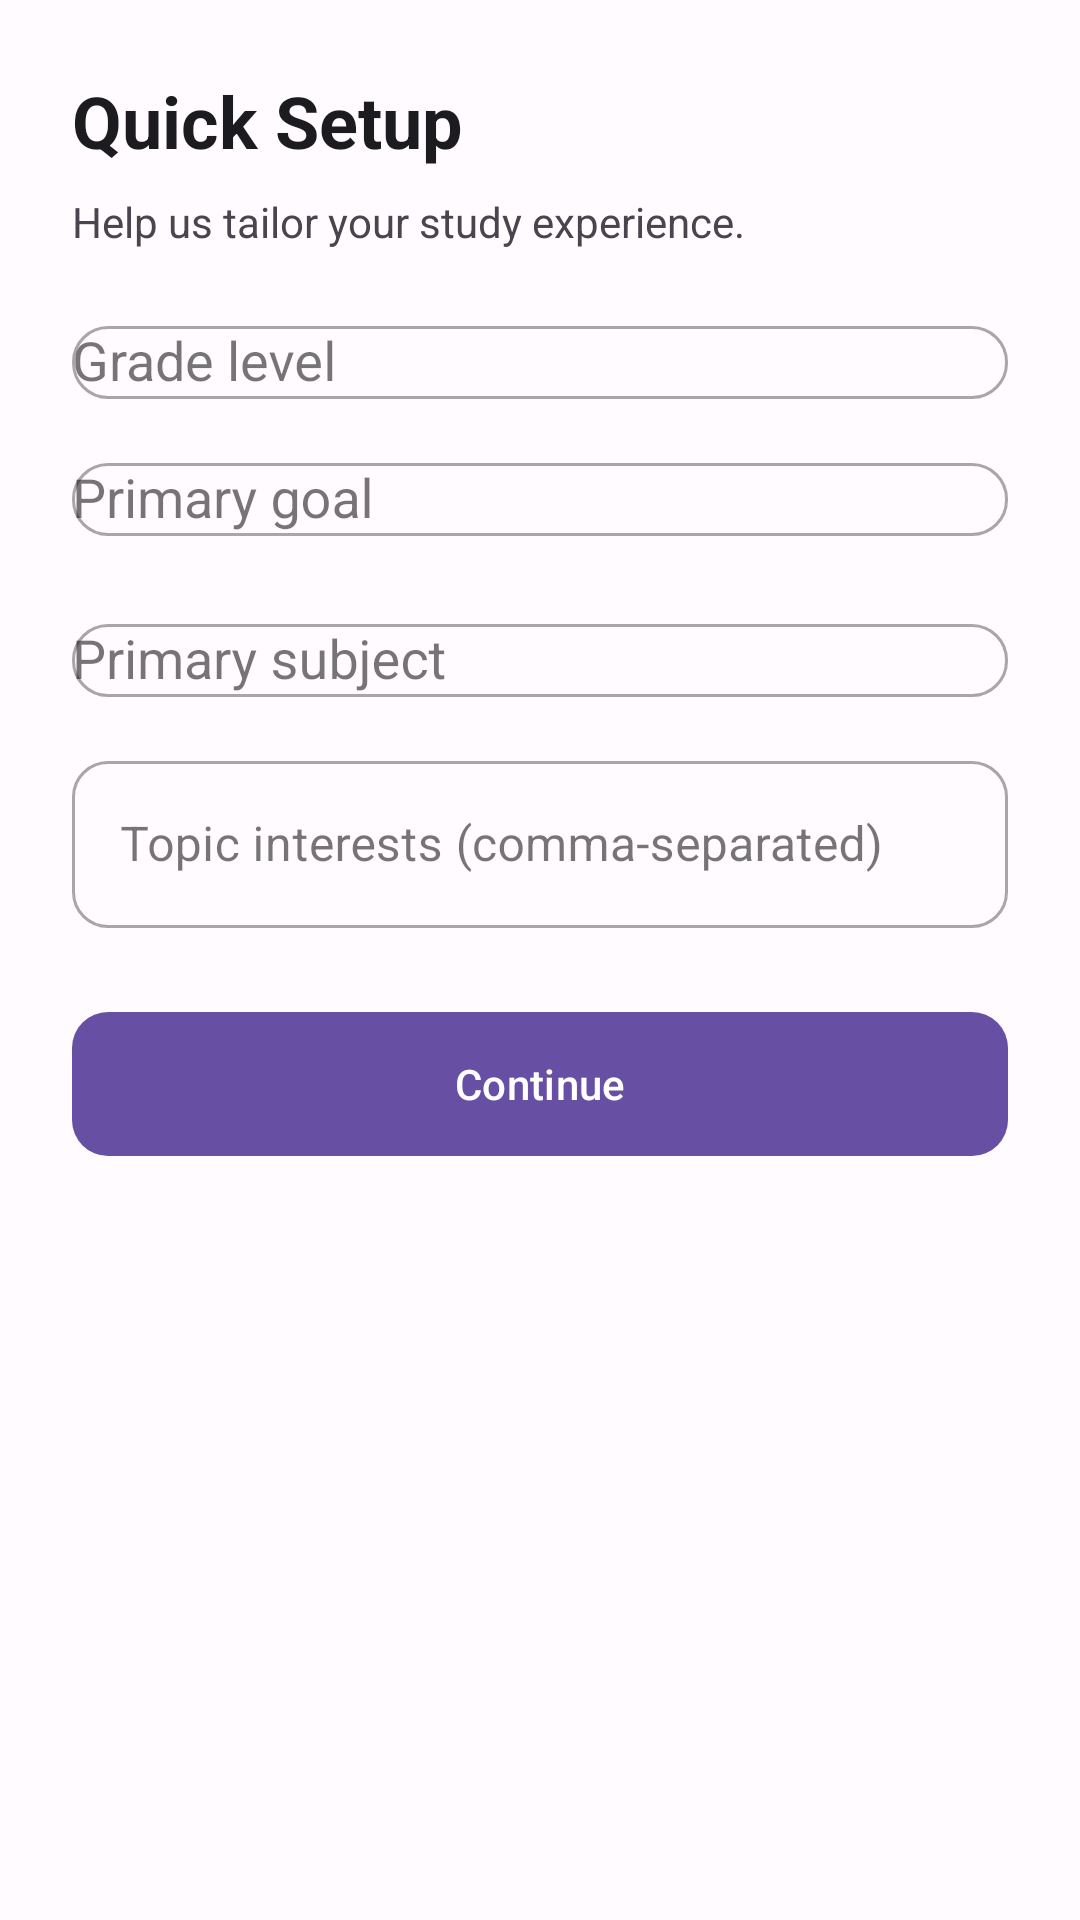

Android layout source for this screen:
<!-- AndroidManifest.xml: application theme Theme.StudySyncproject -->
<!-- res/layout/activity_onboarding.xml -->
<?xml version="1.0" encoding="utf-8"?>
<ScrollView
    xmlns:android="http://schemas.android.com/apk/res/android"
    xmlns:app="http://schemas.android.com/apk/res-auto"
    android:layout_width="match_parent"
    android:layout_height="match_parent"
    android:background="@color/background"
    android:fillViewport="true">

    <LinearLayout
        android:layout_width="match_parent"
        android:layout_height="wrap_content"
        android:orientation="vertical"
        android:padding="@dimen/space_2xl">

        <TextView
            android:layout_width="match_parent"
            android:layout_height="wrap_content"
            android:text="@string/onboarding_title"
            android:textColor="@color/text_primary"
            android:textSize="24sp"
            android:textStyle="bold"
            android:layout_marginBottom="8dp" />

        <TextView
            android:layout_width="match_parent"
            android:layout_height="wrap_content"
            android:text="@string/onboarding_subtitle"
            android:textColor="@color/text_secondary"
            android:textSize="14sp"
            android:layout_marginBottom="20dp" />

        <com.google.android.material.textfield.TextInputLayout
            android:layout_width="match_parent"
            android:layout_height="wrap_content"
            android:hint="@string/onboarding_grade_level"
            style="@style/Widget.StudySync.TextInputLayout"
            app:boxCornerRadiusBottomEnd="12dp"
            app:boxCornerRadiusBottomStart="12dp"
            app:boxCornerRadiusTopEnd="12dp"
            app:boxCornerRadiusTopStart="12dp"
            android:layout_marginBottom="16dp">

            <com.google.android.material.textfield.MaterialAutoCompleteTextView
                android:id="@+id/act_grade_level"
                android:layout_width="match_parent"
                android:layout_height="wrap_content"
                android:completionThreshold="1"
                android:inputType="text" />

        </com.google.android.material.textfield.TextInputLayout>

        <com.google.android.material.textfield.TextInputLayout
            android:id="@+id/til_strand"
            android:layout_width="match_parent"
            android:layout_height="wrap_content"
            android:hint="@string/onboarding_strand"
            android:visibility="gone"
            style="@style/Widget.StudySync.TextInputLayout"
            app:boxCornerRadiusBottomEnd="12dp"
            app:boxCornerRadiusBottomStart="12dp"
            app:boxCornerRadiusTopEnd="12dp"
            app:boxCornerRadiusTopStart="12dp"
            android:layout_marginBottom="16dp">

            <com.google.android.material.textfield.MaterialAutoCompleteTextView
                android:id="@+id/act_strand"
                android:layout_width="match_parent"
                android:layout_height="wrap_content"
                android:completionThreshold="1"
                android:inputType="text" />

        </com.google.android.material.textfield.TextInputLayout>

        <com.google.android.material.textfield.TextInputLayout
            android:layout_width="match_parent"
            android:layout_height="wrap_content"
            android:hint="@string/onboarding_goal"
            style="@style/Widget.StudySync.TextInputLayout"
            app:boxCornerRadiusBottomEnd="12dp"
            app:boxCornerRadiusBottomStart="12dp"
            app:boxCornerRadiusTopEnd="12dp"
            app:boxCornerRadiusTopStart="12dp"
            android:layout_marginBottom="24dp">

            <com.google.android.material.textfield.MaterialAutoCompleteTextView
                android:id="@+id/act_goal"
                android:layout_width="match_parent"
                android:layout_height="wrap_content"
                android:completionThreshold="1"
                android:inputType="text" />

        </com.google.android.material.textfield.TextInputLayout>

        <com.google.android.material.textfield.TextInputLayout
            android:layout_width="match_parent"
            android:layout_height="wrap_content"
            android:hint="@string/onboarding_subject"
            style="@style/Widget.StudySync.TextInputLayout"
            app:boxCornerRadiusBottomEnd="12dp"
            app:boxCornerRadiusBottomStart="12dp"
            app:boxCornerRadiusTopEnd="12dp"
            app:boxCornerRadiusTopStart="12dp"
            android:layout_marginBottom="16dp">

            <com.google.android.material.textfield.MaterialAutoCompleteTextView
                android:id="@+id/act_subject"
                android:layout_width="match_parent"
                android:layout_height="wrap_content"
                android:completionThreshold="1"
                android:inputType="text" />

        </com.google.android.material.textfield.TextInputLayout>

        <com.google.android.material.textfield.TextInputLayout
            android:layout_width="match_parent"
            android:layout_height="wrap_content"
            android:hint="@string/onboarding_topics"
            style="@style/Widget.StudySync.TextInputLayout"
            app:boxCornerRadiusBottomEnd="12dp"
            app:boxCornerRadiusBottomStart="12dp"
            app:boxCornerRadiusTopEnd="12dp"
            app:boxCornerRadiusTopStart="12dp"
            android:layout_marginBottom="24dp">

            <com.google.android.material.textfield.TextInputEditText
                android:id="@+id/et_topics"
                android:layout_width="match_parent"
                android:layout_height="wrap_content"
                android:inputType="text"
                android:imeOptions="actionDone" />

        </com.google.android.material.textfield.TextInputLayout>

        <com.google.android.material.button.MaterialButton
            android:id="@+id/btn_continue"
            style="@style/Widget.StudySync.Button.Primary"
            android:layout_width="match_parent"
            android:layout_height="56dp"
            android:text="@string/onboarding_continue"
            android:textColor="@color/on_primary"
            app:backgroundTint="@color/primary"
            app:cornerRadius="12dp" />

    </LinearLayout>

</ScrollView>
<!-- resources referenced by this layout -->
<resources>
  <color name="background">#FFFBFE</color>
  <color name="on_primary">#FFFFFF</color>
  <color name="primary">#6750A4</color>
  <color name="text_primary">#1C1B1F</color>
  <color name="text_secondary">#49454F</color>
  <dimen name="space_2xl">24dp</dimen>
  <string name="onboarding_continue">Continue</string>
  <string name="onboarding_goal">Primary goal</string>
  <string name="onboarding_grade_level">Grade level</string>
  <string name="onboarding_strand">SHS Strand</string>
  <string name="onboarding_subject">Primary subject</string>
  <string name="onboarding_subtitle">Help us tailor your study experience.</string>
  <string name="onboarding_title">Quick Setup</string>
  <string name="onboarding_topics">Topic interests (comma-separated)</string>
  <style name="Widget.StudySync.Button.Primary" parent="Widget.Material3.Button">
          <item name="android:layout_height">@dimen/button_height</item>
          <item name="cornerRadius">@dimen/radius_md</item>
          <item name="backgroundTint">@color/primary</item>
          <item name="android:textColor">@color/on_primary</item>
      </style>
  <style name="Widget.StudySync.TextInputLayout" parent="Widget.MaterialComponents.TextInputLayout.OutlinedBox">
          <item name="boxCornerRadiusTopStart">@dimen/radius_md</item>
          <item name="boxCornerRadiusTopEnd">@dimen/radius_md</item>
          <item name="boxCornerRadiusBottomStart">@dimen/radius_md</item>
          <item name="boxCornerRadiusBottomEnd">@dimen/radius_md</item>
          <item name="hintTextColor">@color/text_secondary</item>
      </style>
  <style name="Theme.StudySyncproject" parent="Base.Theme.StudySyncproject" />
  <dimen name="button_height">52dp</dimen>
  <dimen name="radius_md">12dp</dimen>
  <style name="Base.Theme.StudySyncproject" parent="Theme.Material3.DayNight.NoActionBar">
          <item name="colorPrimary">@color/primary</item>
          <item name="colorOnPrimary">@color/on_primary</item>
          <item name="colorSecondary">@color/secondary</item>
          <item name="colorOnSecondary">@color/on_secondary</item>
          <item name="colorSurface">@color/surface</item>
          <item name="android:colorBackground">@color/background</item>
          <item name="colorError">@color/error</item>
          <item name="colorPrimaryDark">@color/primary_dark</item>
      </style>
  <color name="secondary">#625B71</color>
  <color name="on_secondary">#FFFFFF</color>
  <color name="surface">#FFFBFE</color>
  <color name="error">#B3261E</color>
  <color name="primary_dark">#4F378B</color>
</resources>
